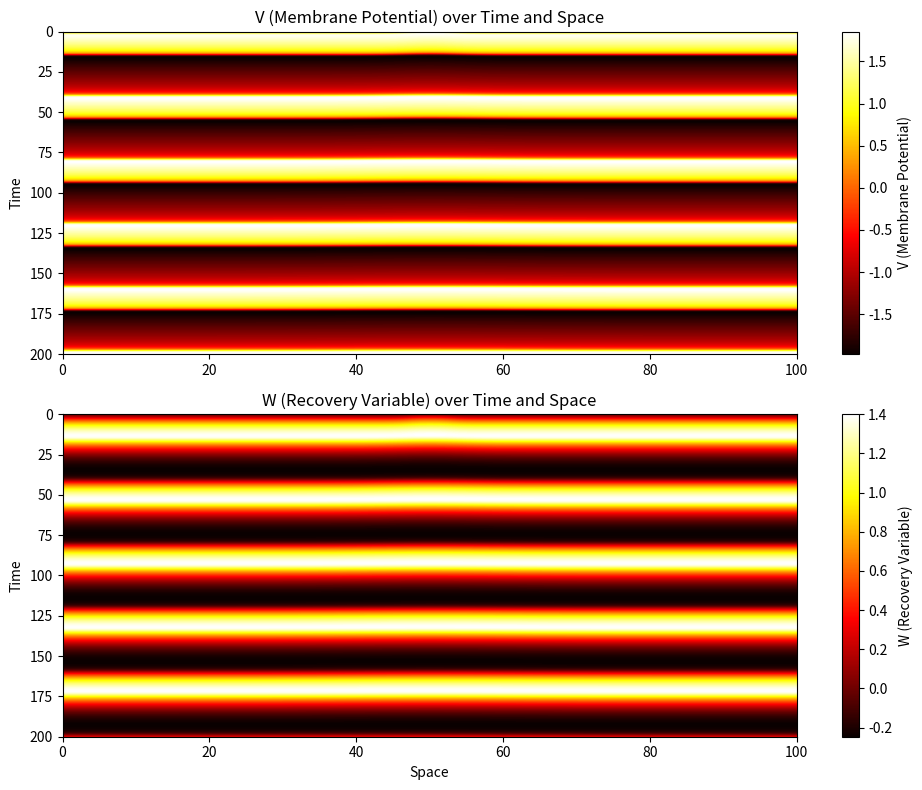

Write the Python code that produced this figure.
import numpy as np
import matplotlib.pyplot as plt

# Parameters
L = 100  # Length of the spatial domain
T = 200  # Total time
dx = 0.5  # Spatial step size
dt = 0.01  # Time step size
D_V = 1.0  # Diffusion coefficient for V
D_W = 0.1  # Diffusion coefficient for W
epsilon = 0.08
a = 0.7
b = 0.8
I_ext = 0.5

# Discretized spatial and temporal grids
x = np.arange(0, L, dx)
t = np.arange(0, T, dt)
V = np.zeros((len(t), len(x)))
W = np.zeros((len(t), len(x)))

# Initial conditions: a localized perturbation
V[0, int(len(x) / 2) - 5 : int(len(x) / 2) + 5] = 1.0
W[0, :] = 0.0

# Finite difference method for the PDEs
for n in range(len(t) - 1):
    V[n + 1, 1:-1] = V[n, 1:-1] + dt * (
        D_V * (V[n, 2:] - 2 * V[n, 1:-1] + V[n, :-2]) / dx**2
        + V[n, 1:-1]
        - V[n, 1:-1] ** 3 / 3
        - W[n, 1:-1]
        + I_ext
    )
    W[n + 1, 1:-1] = W[n, 1:-1] + dt * (
        D_W * (W[n, 2:] - 2 * W[n, 1:-1] + W[n, :-2]) / dx**2
        + epsilon * (V[n, 1:-1] + a - b * W[n, 1:-1])
    )
    # Boundary conditions (Neumann)
    V[n + 1, 0] = V[n + 1, 1]
    V[n + 1, -1] = V[n + 1, -2]
    W[n + 1, 0] = W[n + 1, 1]
    W[n + 1, -1] = W[n + 1, -2]

# Plotting the results
plt.figure(figsize=(10, 8))
plt.subplot(2, 1, 1)
plt.imshow(V, aspect="auto", extent=[0, L, T, 0], cmap="hot")
plt.colorbar(label="V (Membrane Potential)")
plt.title("V (Membrane Potential) over Time and Space")
plt.ylabel("Time")

plt.subplot(2, 1, 2)
plt.imshow(W, aspect="auto", extent=[0, L, T, 0], cmap="hot")
plt.colorbar(label="W (Recovery Variable)")
plt.title("W (Recovery Variable) over Time and Space")
plt.xlabel("Space")
plt.ylabel("Time")

plt.tight_layout()
plt.show()
